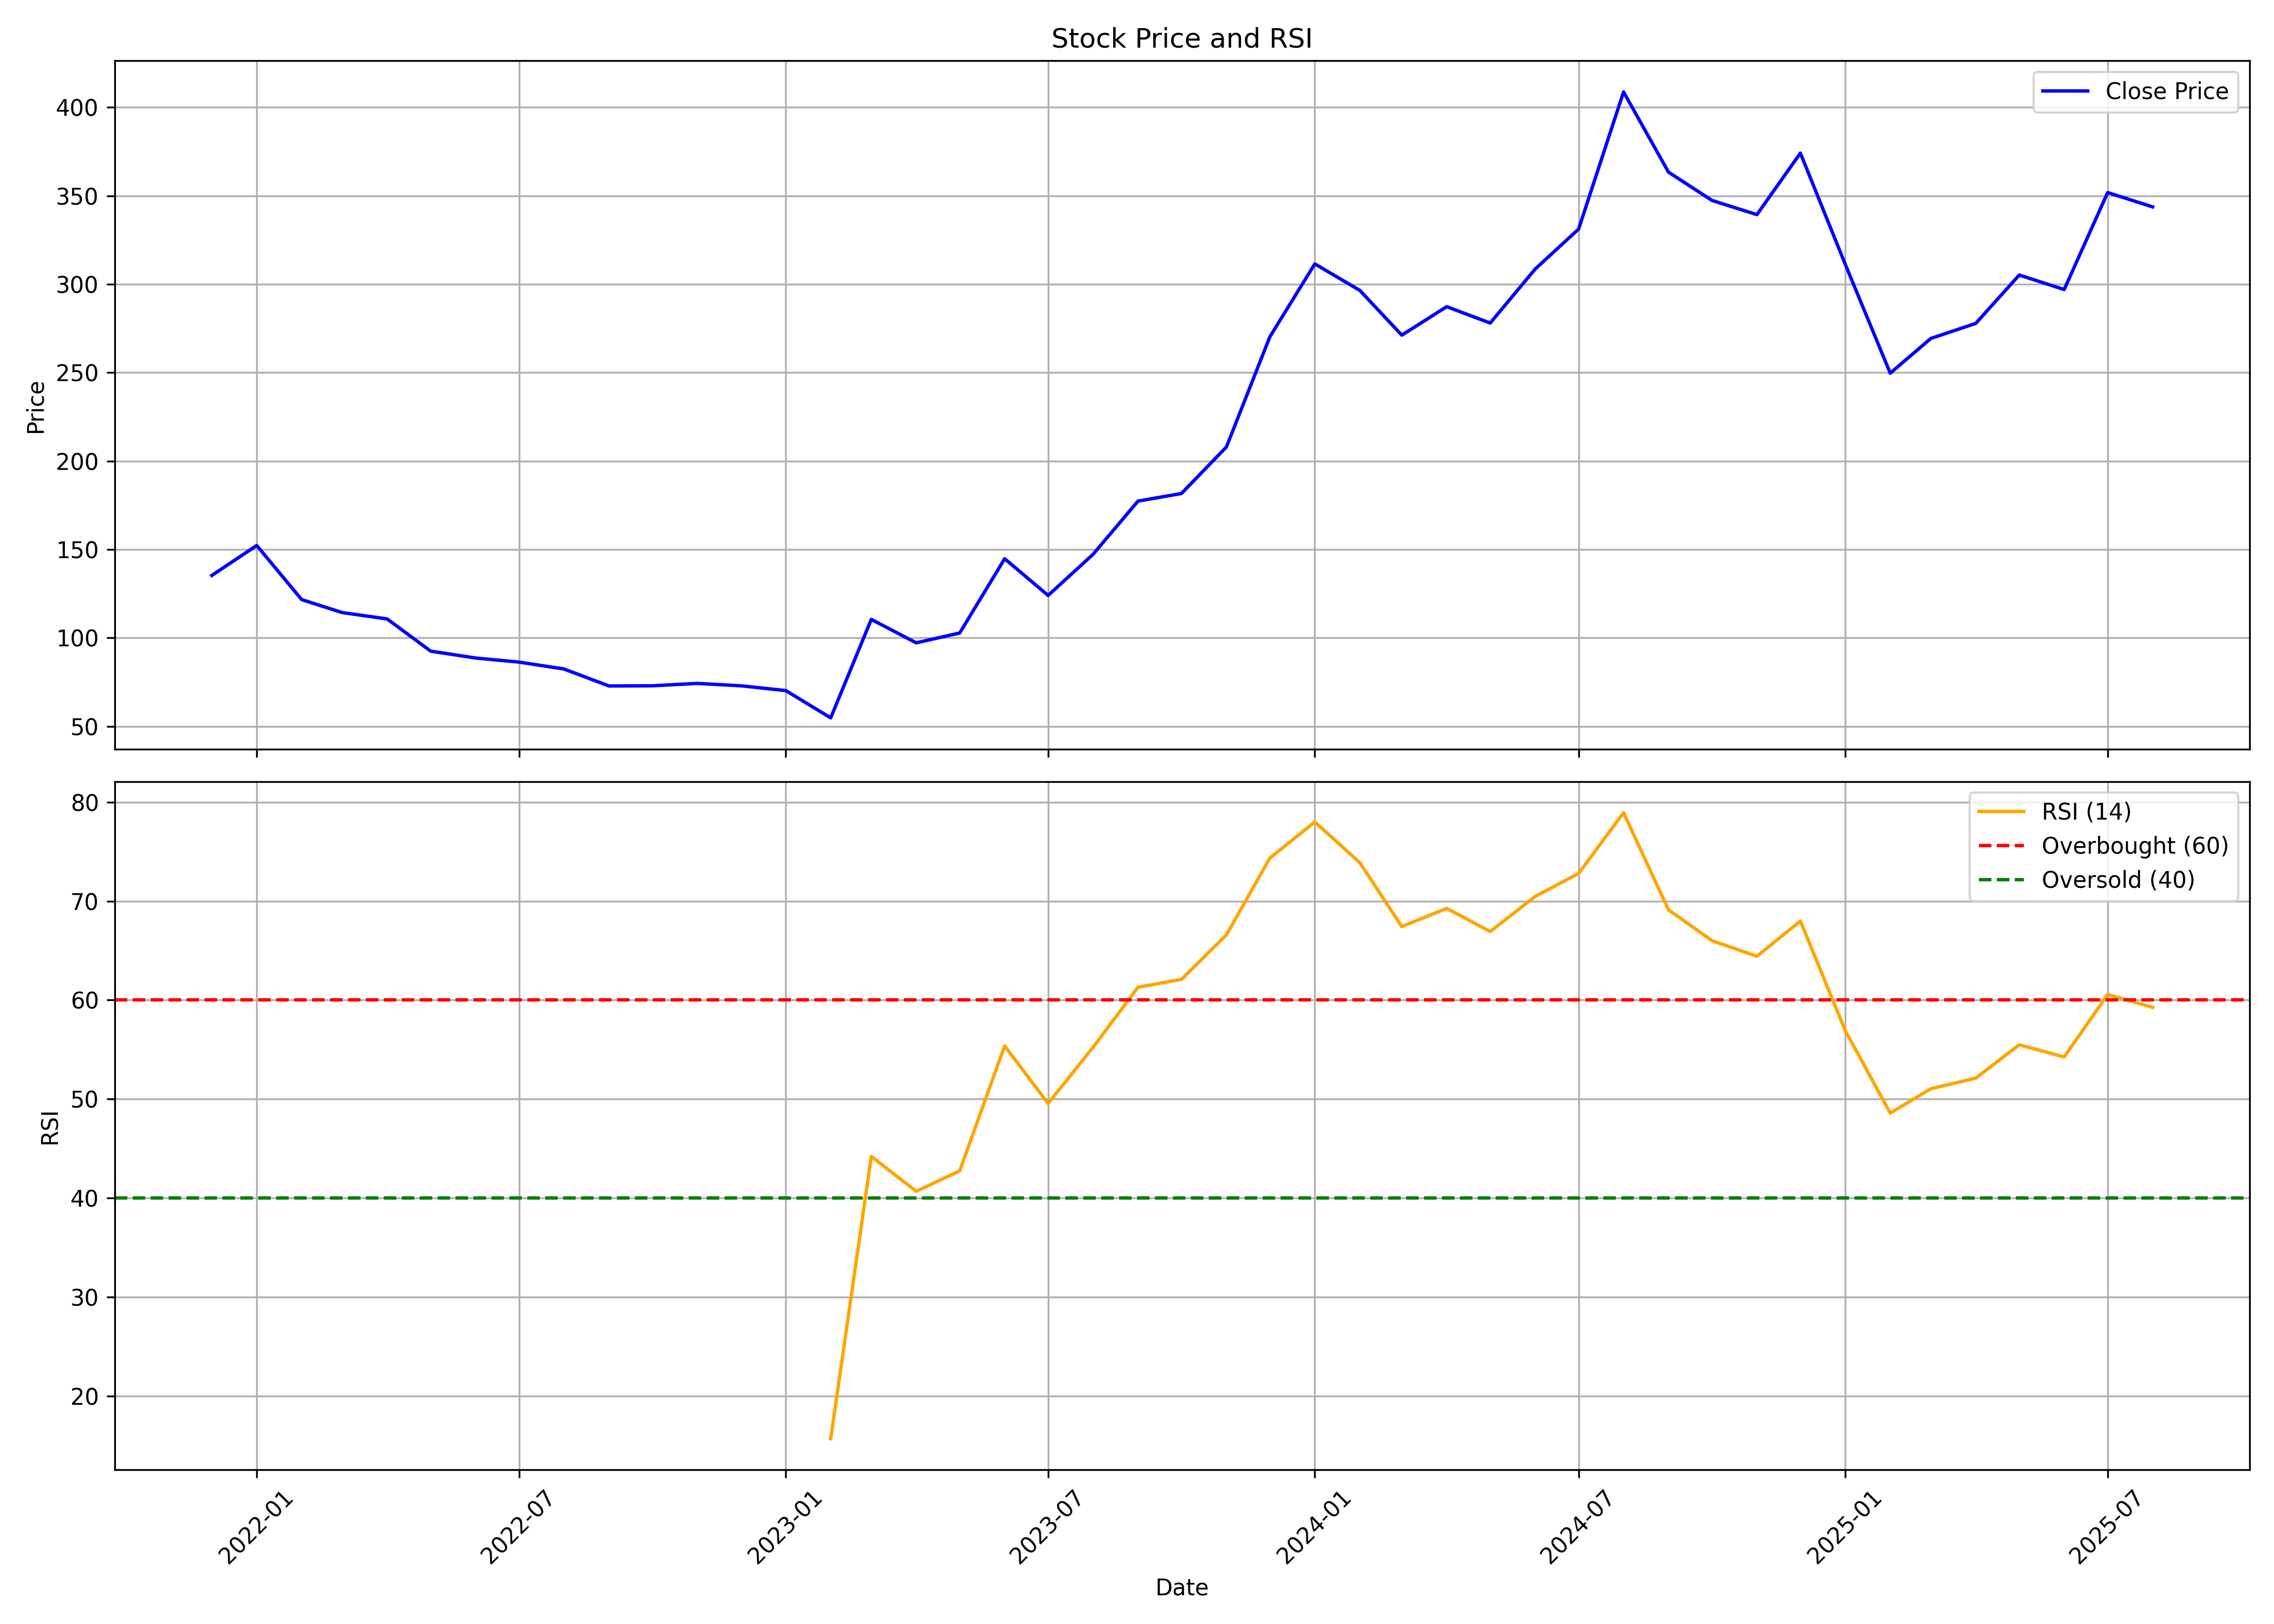

Data behind this chart, as committed beside it:
, date, symbol, open, high, low, close, volume, rsi
0, 2021-12-01, ASIANENE, 150.9, 152.4, 125.0, 135.3, 535231, 
1, 2022-01-01, ASIANENE, 138.5, 173.0, 135.6, 152.2, 3263150, 
2, 2022-02-01, ASIANENE, 153.3, 161.0, 108.3, 121.7, 1736782, 
3, 2022-03-01, ASIANENE, 121.7, 128.9, 109.8, 114.3, 2019816, 
4, 2022-04-01, ASIANENE, 115.9, 129.7, 110.0, 110.7, 1286544, 
5, 2022-05-01, ASIANENE, 108.5, 110.0, 82.55, 92.5, 1263477, 
6, 2022-06-01, ASIANENE, 93.85, 109.0, 79.0, 88.6, 2403256, 
7, 2022-07-01, ASIANENE, 87.15, 93.8, 82.5, 86.3, 592040, 
8, 2022-08-01, ASIANENE, 87.0, 92.0, 72.9, 82.4, 1950080, 
9, 2022-09-01, ASIANENE, 81.0, 89.0, 70.05, 72.8, 1687801, 
10, 2022-10-01, ASIANENE, 74.15, 85.8, 71.0, 72.9, 2852812, 
11, 2022-11-01, ASIANENE, 73.75, 79.65, 65.8, 74.25, 1634929, 
12, 2022-12-01, ASIANENE, 74.9, 84.8, 65.2, 72.9, 2184120, 
13, 2023-01-01, ASIANENE, 72.9, 75.0, 66.75, 70.2, 967466, 
14, 2023-02-01, ASIANENE, 70.85, 75.0, 52.5, 54.75, 975596, 15.68
15, 2023-03-01, ASIANENE, 55.55, 110.6, 51.5, 110.4, 9784385, 44.2
16, 2023-04-01, ASIANENE, 112.0, 115.8, 90.0, 97.2, 671705, 40.68
17, 2023-05-01, ASIANENE, 97.2, 106.3, 89.9, 102.8, 1124743, 42.74
18, 2023-06-01, ASIANENE, 104.8, 144.8, 102.3, 144.8, 2755291, 55.37
19, 2023-07-01, ASIANENE, 151.9, 151.9, 124.0, 124.0, 346270, 49.55
20, 2023-08-01, ASIANENE, 123.1, 152.0, 119.1, 147.2, 1314131, 55.23
21, 2023-09-01, ASIANENE, 144.4, 187.0, 141.0, 177.4, 1648225, 61.3
22, 2023-10-01, ASIANENE, 177.4, 208.5, 173.4, 181.6, 2466770, 62.09
23, 2023-11-01, ASIANENE, 184.0, 208.0, 168.6, 207.9, 1842130, 66.58
24, 2023-12-01, ASIANENE, 217.0, 297.0, 207.1, 270.3, 4667566, 74.35
25, 2024-01-01, ASIANENE, 265.3, 344.2, 257.9, 311.5, 1735260, 77.99
26, 2024-02-01, ASIANENE, 312.0, 336, 280.5, 296.5, 1315229, 73.89
27, 2024-03-01, ASIANENE, 296.0, 303, 230.2, 271.2, 1102302, 67.42
28, 2024-04-01, ASIANENE, 280.0, 305.2, 265.0, 287.3, 705443, 69.26
29, 2024-05-01, ASIANENE, 287.3, 331.7, 266.8, 278, 1916586, 66.92
30, 2024-06-01, ASIANENE, 288.4, 324.8, 248.2, 308.5, 3524315, 70.47
31, 2024-07-01, ASIANENE, 314.5, 367.0, 306.5, 331.2, 3158765, 72.8
32, 2024-08-01, ASIANENE, 336.2, 444.1, 281.0, 408.8, 8499665, 78.93
33, 2024-09-01, ASIANENE, 409.8, 436.5, 343.4, 363.4, 4191638, 69.12
34, 2024-10-01, ASIANENE, 364, 404.7, 310.1, 347.4, 1936458, 66
35, 2024-11-01, ASIANENE, 356.9, 375.9, 308.0, 339.4, 2413315, 64.43
36, 2024-12-01, ASIANENE, 340, 409.9, 327.0, 374.1, 6605286, 67.98
37, 2025-01-01, ASIANENE, 374.4, 418.0, 290.1, 311.2, 4713762, 56.9
38, 2025-02-01, ASIANENE, 311.2, 327.2, 220.4, 249.7, 2901858, 48.58
39, 2025-03-01, ASIANENE, 250.9, 310.0, 215.0, 269.3, 4413527, 51.04
40, 2025-04-01, ASIANENE, 276.0, 328.0, 239.8, 277.9, 1857558, 52.11
41, 2025-05-01, ASIANENE, 279.2, 346.8, 269.5, 305.2, 4366119, 55.48
42, 2025-06-01, ASIANENE, 309.0, 319.8, 290.1, 297.0, 2436279, 54.25
43, 2025-07-01, ASIANENE, 298.9, 356.0, 283, 351.9, 8398249, 60.56
44, 2025-08-01, ASIANENE, 355, 368.0, 328.6, 343.8, 3218237, 59.26
